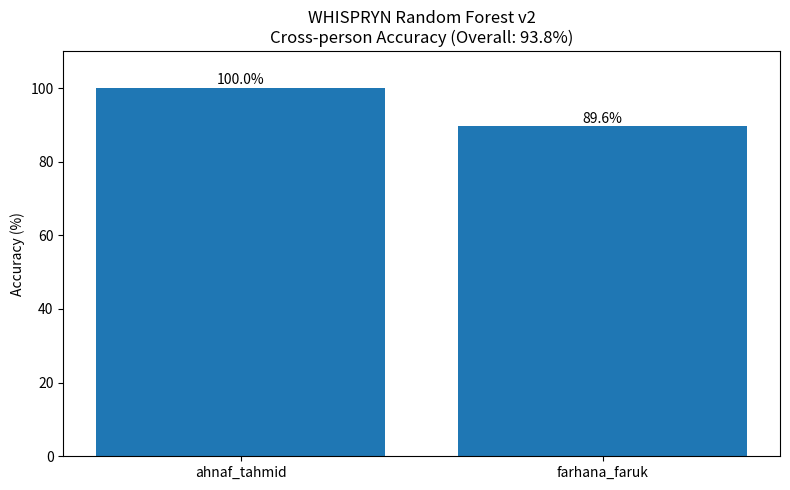
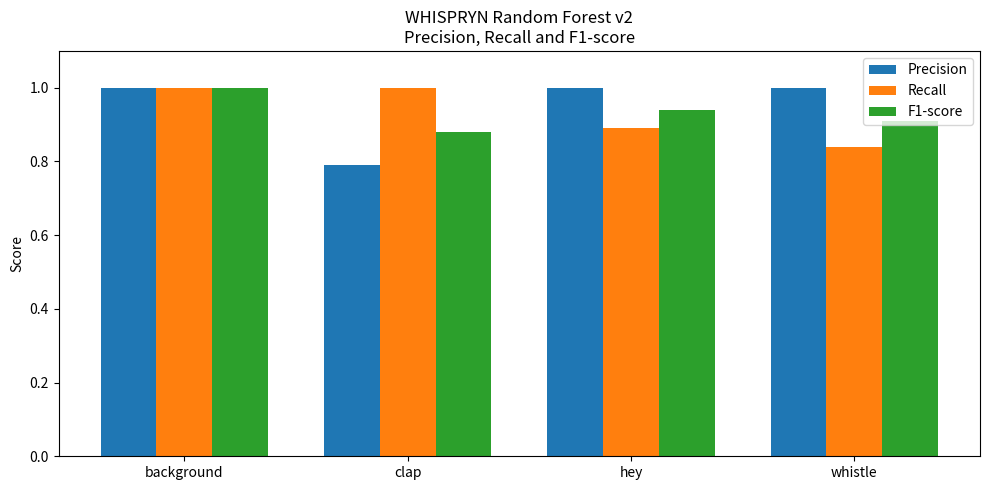
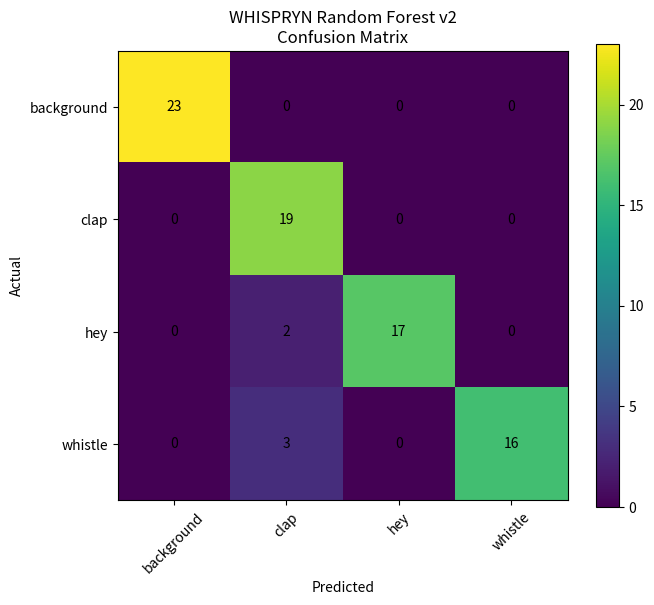

The matplotlib source for these figures, in order:
from pathlib import Path

import matplotlib.pyplot as plt
import numpy as np


# -----------------------------
# WHISPRYN Random Forest v2 results
# -----------------------------
overall_accuracy = 93.8

people = ["ahnaf_tahmid", "farhana_faruk"]
people_accuracy = [100.0, 89.6]

classes = ["background", "clap", "hey", "whistle"]

precision = [1.00, 0.79, 1.00, 1.00]
recall = [1.00, 1.00, 0.89, 0.84]
f1_score = [1.00, 0.88, 0.94, 0.91]

confusion_matrix = np.array([
    [23, 0, 0, 0],
    [0, 19, 0, 0],
    [0, 2, 17, 0],
    [0, 3, 0, 16],
])

output_dir = Path("reports/graphs")
output_dir.mkdir(parents=True, exist_ok=True)


# -----------------------------
# 1. Person-wise accuracy graph
# -----------------------------
plt.figure(figsize=(8, 5))
bars = plt.bar(people, people_accuracy)

for bar, value in zip(bars, people_accuracy):
    plt.text(
        bar.get_x() + bar.get_width() / 2,
        value + 1,
        f"{value:.1f}%",
        ha="center"
    )

plt.ylim(0, 110)
plt.ylabel("Accuracy (%)")
plt.title(f"WHISPRYN Random Forest v2\nCross-person Accuracy (Overall: {overall_accuracy:.1f}%)")
plt.tight_layout()
plt.savefig(output_dir / "rf_v2_person_accuracy.png", dpi=200)
plt.close()


# -----------------------------
# 2. Class metrics graph
# -----------------------------
x = np.arange(len(classes))
width = 0.25

plt.figure(figsize=(10, 5))
plt.bar(x - width, precision, width, label="Precision")
plt.bar(x, recall, width, label="Recall")
plt.bar(x + width, f1_score, width, label="F1-score")

plt.xticks(x, classes)
plt.ylim(0, 1.1)
plt.ylabel("Score")
plt.title("WHISPRYN Random Forest v2\nPrecision, Recall and F1-score")
plt.legend()
plt.tight_layout()
plt.savefig(output_dir / "rf_v2_class_metrics.png", dpi=200)
plt.close()


# -----------------------------
# 3. Confusion matrix graph
# -----------------------------
plt.figure(figsize=(7, 6))
plt.imshow(confusion_matrix, interpolation="nearest")
plt.title("WHISPRYN Random Forest v2\nConfusion Matrix")
plt.colorbar()

tick_marks = np.arange(len(classes))
plt.xticks(tick_marks, classes, rotation=45)
plt.yticks(tick_marks, classes)

for i in range(confusion_matrix.shape[0]):
    for j in range(confusion_matrix.shape[1]):
        plt.text(j, i, str(confusion_matrix[i, j]), ha="center", va="center")

plt.ylabel("Actual")
plt.xlabel("Predicted")
plt.tight_layout()
plt.savefig(output_dir / "rf_v2_confusion_matrix.png", dpi=200)
plt.close()

print("Graphs saved in:", output_dir)
print("- rf_v2_person_accuracy.png")
print("- rf_v2_class_metrics.png")
print("- rf_v2_confusion_matrix.png")
